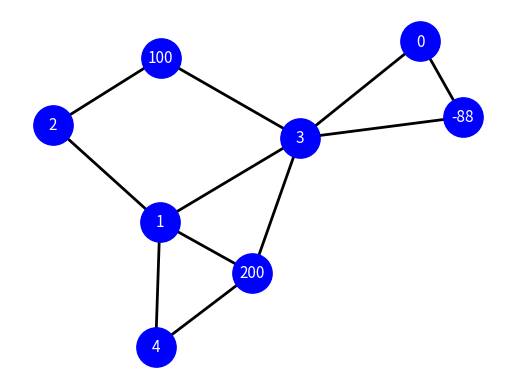

Python code for this plot:

import networkx as nx
import matplotlib.pyplot as plt
import numpy

G = nx.Graph()  # Creat empty graph
G.add_node(1)   # A list of nodes
G.add_nodes_from([2, 3])
G.add_nodes_from([-88, 100, 200])
G.add_edges_from([(1, 2), (200,1), (0,3),(3,-88), (1, 3), (0,-88),\
                  (1,4), (4,200), (200,3) ,(2,100), (3,100)])

pos=nx.spring_layout(G, seed=124)

mys= -88 ; myt = 2


cutedge = nx.minimum_edge_cut(G, s=mys, t=myt)
print("Minimum edge cut for", mys, "to", myt, "=", cutedge )

cutnode = nx.minimum_node_cut(G, s=mys, t=myt)
print("Minimum node cut for", mys, "to", myt, "=", cutnode )

# Drawing Code
nx.draw_networkx_nodes (G, pos, node_size=800, node_color='b')
nx.draw_networkx_labels(G,pos,font_size=11, font_color='white', font_family='sans-serif')
nx.draw_networkx_edges (G, pos, width=2)

plt.axis('off')
plt.show()
